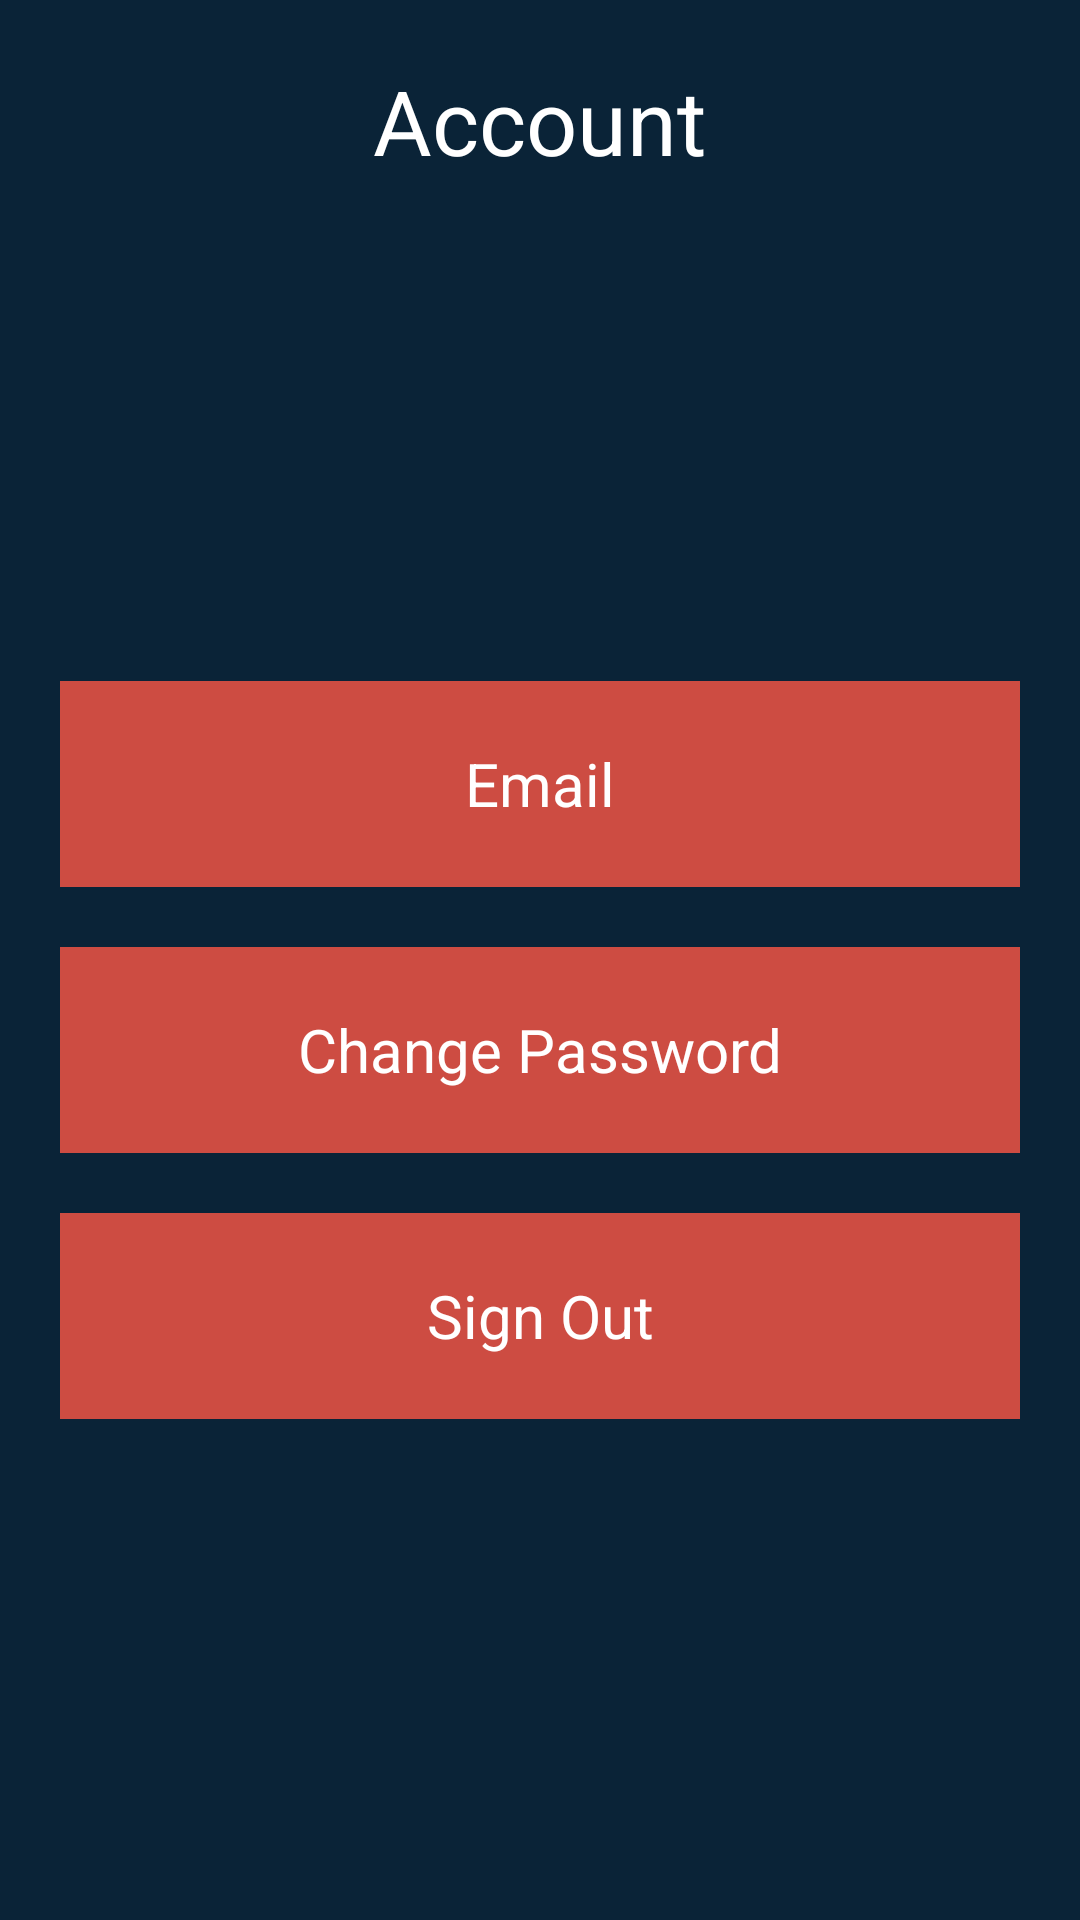

The Android layout XML behind this screen, and the referenced resources:
<!-- AndroidManifest.xml: application theme Theme.AppCompat.DayNight.NoActionBar -->
<!-- res/layout/fragment_account.xml -->
<?xml version="1.0" encoding="utf-8"?>
<RelativeLayout xmlns:android="http://schemas.android.com/apk/res/android"
    xmlns:tools="http://schemas.android.com/tools"
    android:layout_width="match_parent"
    android:layout_height="match_parent"
    tools:context=".fragments.AccountFragment"
    android:background="#0A2337">

    <TextView
        android:id="@+id/tvAccount"
        android:layout_width="wrap_content"
        android:layout_height="wrap_content"
        android:text="@string/textAccount"
        android:textSize="@dimen/size30"
        android:textColor="@color/white"
        android:layout_centerHorizontal="true"
        android:layout_marginTop="@dimen/size20"
        />

    <LinearLayout
        android:layout_width="match_parent"
        android:layout_height="match_parent"
        android:orientation="vertical"
        android:layout_below="@+id/tvAccount"
        android:padding="@dimen/size10"
        android:gravity="center"
        android:weightSum="10"
        >
        <TextView
            android:id="@+id/tvEmail"
            android:background="#CD4C42"
            android:layout_weight="1"
            android:layout_width="match_parent"
            android:layout_height="wrap_content"
            android:text="@string/textEmail"
            android:textColor="@color/white"
            android:textSize="@dimen/size20"
            android:gravity="center"
            android:layout_margin="@dimen/size10"
            />
        <TextView
            android:id="@+id/tvChangePassword"
            android:background="#CD4C42"
            android:layout_weight="1"
            android:layout_width="match_parent"
            android:layout_height="wrap_content"
            android:text="@string/textChangePassword"
            android:textColor="@color/white"
            android:textSize="@dimen/size20"
            android:gravity="center"
            android:layout_margin="@dimen/size10"
            />
        <EditText
            android:id="@+id/edtNewPassword"
            android:background="#CD4C42"
            android:layout_weight="1"
            android:layout_width="match_parent"
            android:layout_height="wrap_content"
            android:hint="@string/text_newPass"
            android:textColor="@color/white"
            android:textSize="@dimen/size20"
            android:gravity="center"
            android:layout_margin="@dimen/size10"
            android:inputType="textPassword"

            android:visibility="gone"
            />
        <EditText
            android:id="@+id/edtNewPassword1"
            android:background="#CD4C42"
            android:layout_weight="1"
            android:layout_width="match_parent"
            android:layout_height="wrap_content"
            android:hint="@string/textCo_Password"
            android:textColor="@color/white"
            android:textSize="@dimen/size20"
            android:gravity="center"
            android:layout_margin="@dimen/size10"
            android:inputType="textPassword"

            android:visibility="gone"
            />
        <TextView
            android:id="@+id/btnSave"
            android:background="#CD4C42"
            android:layout_weight="1"
            android:layout_width="match_parent"
            android:layout_height="wrap_content"
            android:text="@string/text_save"
            android:textColor="@color/white"
            android:textSize="@dimen/size20"
            android:gravity="center"
            android:layout_margin="@dimen/size10"

            android:visibility="gone"
            />
        <TextView
            android:id="@+id/tvSignOut"
            android:background="#CD4C42"
            android:layout_weight="1"
            android:layout_width="match_parent"
            android:layout_height="wrap_content"
            android:text="@string/sign_out"
            android:textColor="@color/white"
            android:textSize="@dimen/size20"
            android:gravity="center"
            android:layout_margin="@dimen/size10"
            />
    </LinearLayout>
</RelativeLayout>
<!-- resources referenced by this layout -->
<resources>
  <color name="white">#FFFFFFFF</color>
  <dimen name="size10">10sp</dimen>
  <dimen name="size20">20sp</dimen>
  <dimen name="size30">30sp</dimen>
  <string name="sign_out">Sign Out</string>
  <string name="textAccount">Account</string>
  <string name="textChangePassword">Change Password</string>
  <string name="textCo_Password">Confirm Password</string>
  <string name="textEmail">Email</string>
  <string name="text_newPass">New password</string>
  <string name="text_save">Save</string>
</resources>
